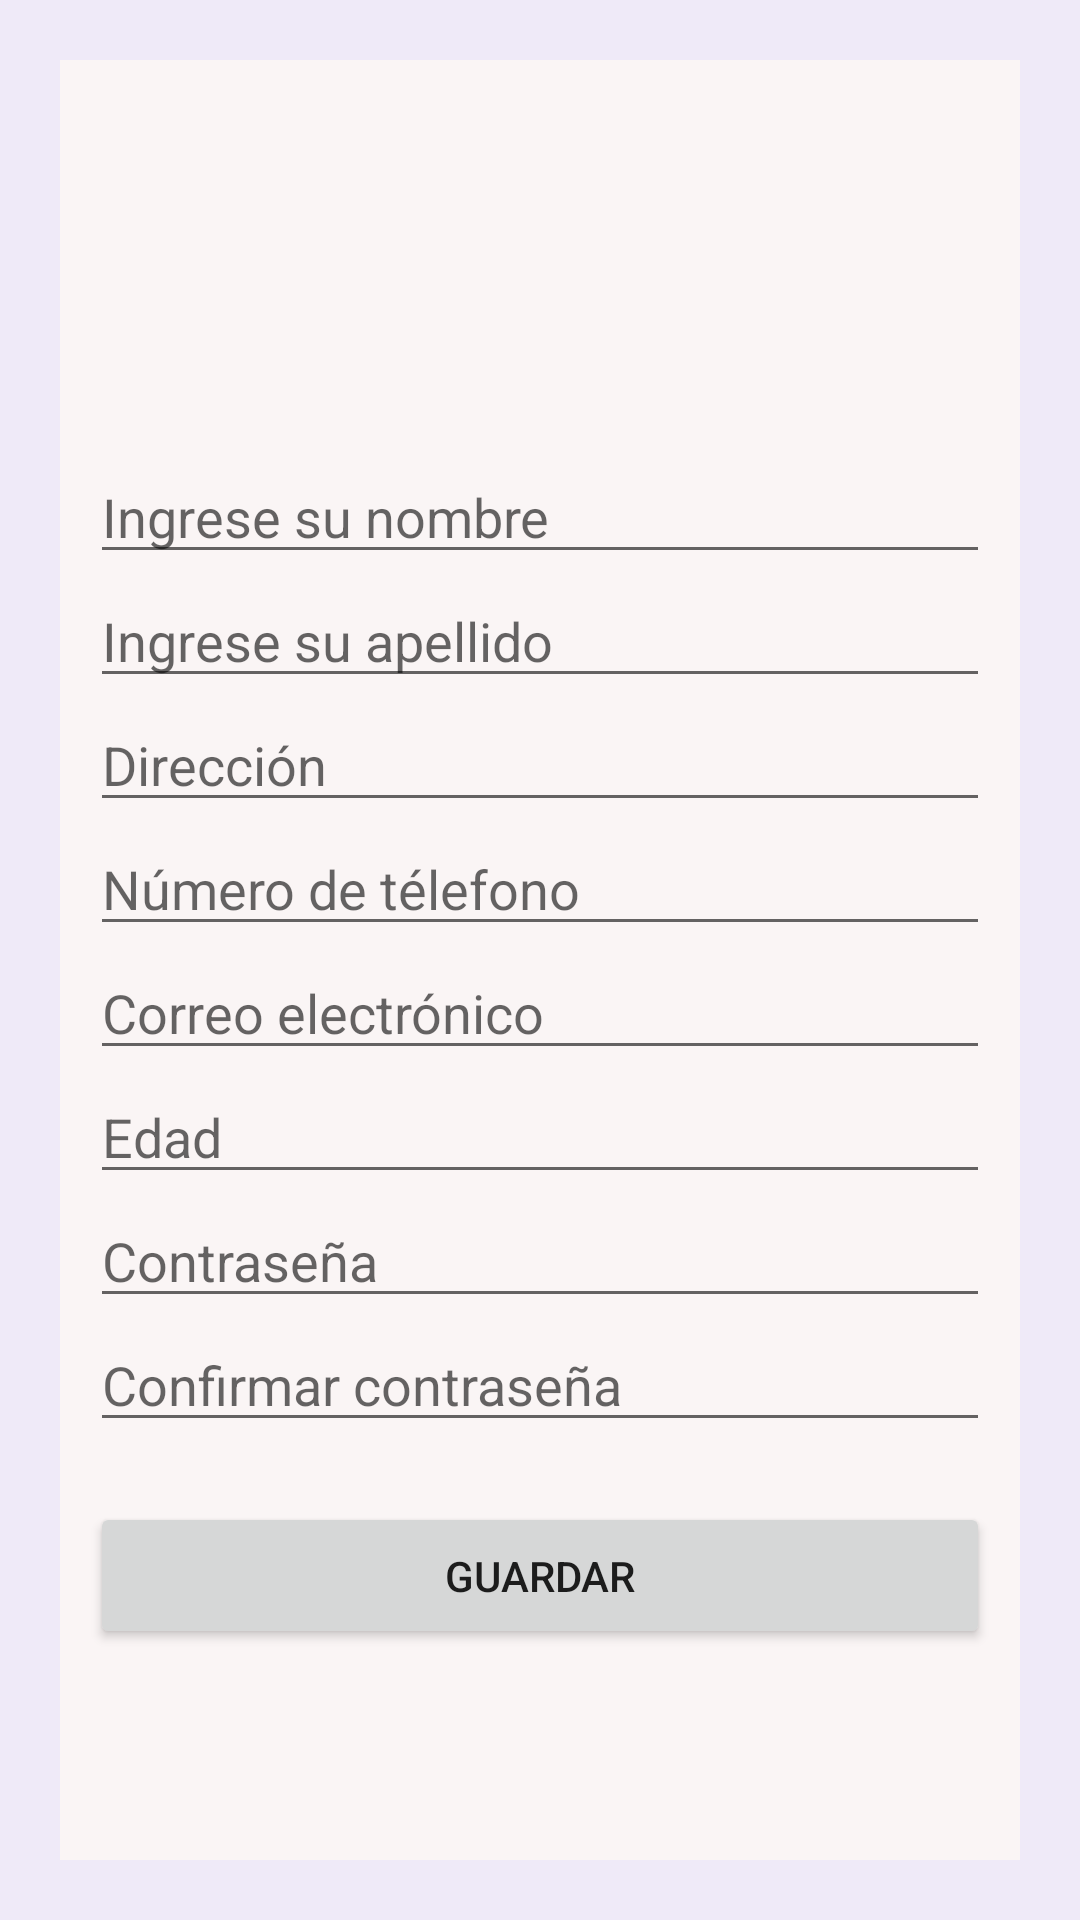

Reconstruct the res/layout file that produces this screen, plus the resources it refers to.
<!-- AndroidManifest.xml: application theme Splash -->
<!-- res/layout/activity_registro.xml -->
<?xml version="1.0" encoding="utf-8"?>
<LinearLayout xmlns:android="http://schemas.android.com/apk/res/android"
    xmlns:app="http://schemas.android.com/apk/res-auto"
    xmlns:tools="http://schemas.android.com/tools"
    android:layout_width="match_parent"
    android:layout_height="match_parent"
    android:background="#1B673AB7"
    android:orientation="vertical"
    android:padding="20dp"
    tools:context=".RegistroActivity">

    <LinearLayout
        android:layout_width="match_parent"
        android:layout_height="match_parent"
        android:background="#FAF5F5"
        android:elevation="2dp"
        android:orientation="vertical"
        android:padding="10dp">

        <ImageView
            android:id="@+id/imageView2"
            android:layout_width="match_parent"
            android:layout_height="100dp"
            android:layout_marginBottom="20dp"
            app:srcCompat="@drawable/ic_registro" />

        <EditText
            android:id="@+id/txtNombre"
            android:layout_width="match_parent"
            android:layout_height="wrap_content"
            android:ems="10"
            android:hint="Ingrese su nombre"
            android:inputType="textPersonName" />

        <EditText
            android:id="@+id/txtApellido"
            android:layout_width="match_parent"
            android:layout_height="wrap_content"
            android:ems="10"
            android:hint="Ingrese su apellido"
            android:inputType="textPersonName" />

        <EditText
            android:id="@+id/txtDireccion"
            android:layout_width="match_parent"
            android:layout_height="wrap_content"
            android:ems="10"
            android:hint="Dirección"
            android:inputType="textPostalAddress" />

        <EditText
            android:id="@+id/txtTelefono"
            android:layout_width="match_parent"
            android:layout_height="wrap_content"
            android:ems="10"
            android:hint="Número de télefono"
            android:inputType="phone" />

        <EditText
            android:id="@+id/txtCorreo"
            android:layout_width="match_parent"
            android:layout_height="wrap_content"
            android:ems="10"
            android:hint="Correo electrónico"
            android:inputType="textEmailAddress" />

        <EditText
            android:id="@+id/txtEdad"
            android:layout_width="match_parent"
            android:layout_height="wrap_content"
            android:ems="10"
            android:hint="Edad"
            android:inputType="number" />

        <EditText
            android:id="@+id/txtClave"
            android:layout_width="match_parent"
            android:layout_height="wrap_content"
            android:ems="10"
            android:hint="Contraseña"
            android:inputType="textPassword" />

        <EditText
            android:id="@+id/txtClave2"
            android:layout_width="match_parent"
            android:layout_height="wrap_content"
            android:ems="10"
            android:hint="Confirmar contraseña"
            android:inputType="textPassword" />

        <Button
            android:id="@+id/button2"
            android:layout_width="match_parent"
            android:layout_height="wrap_content"
            android:layout_marginTop="20dp"
            android:padding="15dp"
            android:text="Guardar"
            app:cornerRadius="50dp" />
    </LinearLayout>

</LinearLayout>
<!-- resources referenced by this layout -->
<resources>
  <style name="Splash" parent="Theme.MaterialComponents.DayNight.NoActionBar">
          
          <item name="colorPrimary">@color/purple_500</item>
          <item name="colorPrimaryVariant">@color/purple_700</item>
          <item name="colorOnPrimary">@color/white</item>
          
          <item name="colorSecondary">@color/teal_200</item>
          <item name="colorSecondaryVariant">@color/teal_700</item>
          <item name="colorOnSecondary">@color/black</item>
          
          <item name="android:statusBarColor" tools:targetApi="l">?attr/colorPrimaryVariant</item>
          
      </style>
  <color name="purple_500">#7834DB</color>
  <color name="purple_700">#7834DB</color>
  <color name="white">#FFFFFFFF</color>
  <color name="teal_200">#FF03DAC5</color>
  <color name="teal_700">#FF018786</color>
  <color name="black">#FF000000</color>
</resources>
